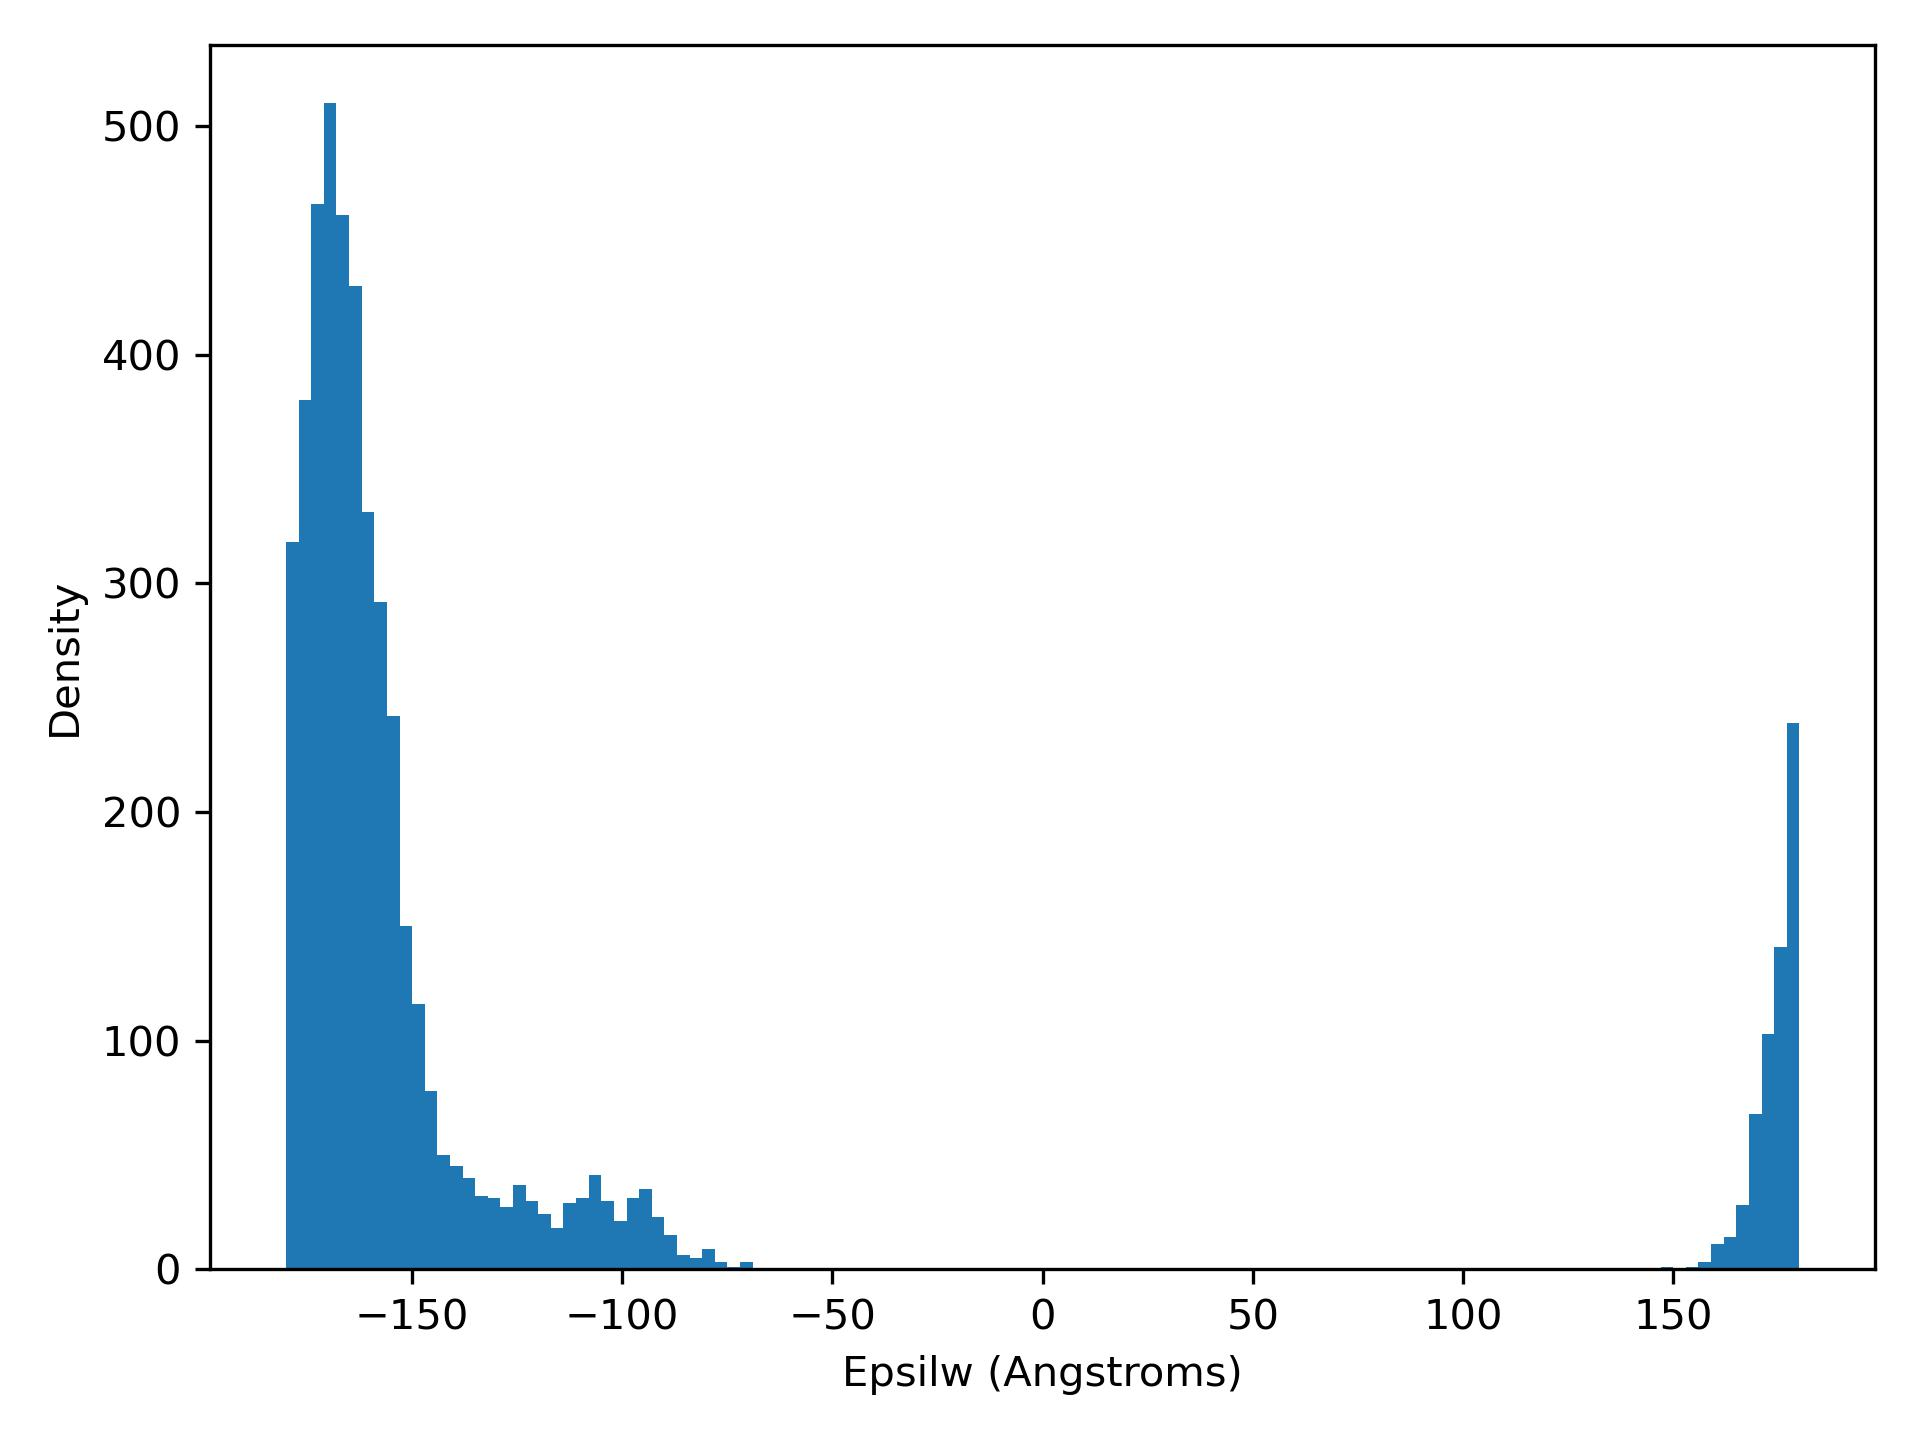

Data behind this chart, as committed beside it:
epsilW, density
-180, 318.0
-177, 380.0
-174, 466.0
-171, 510.0
-168, 461.0
-165, 430.0
-162, 331.0
-159, 292.0
-156, 242.0
-153, 150.0
-150, 116.0
-147, 78.0
-144, 50.0
-141, 45.0
-138, 40.0
-135, 32.0
-132, 31.0
-129, 27.0
-126, 37.0
-123, 30.0
-120, 24.0
-117, 18.0
-114, 29.0
-111, 31.0
-108, 41.0
-105, 30.0
-102, 21.0
-98.98, 31.0
-95.98, 35.0
-92.98, 23.0
-89.98, 15.0
-86.99, 6.0
-83.99, 5.0
-80.99, 9.0
-77.99, 3.0
-74.99, 1.0
-71.99, 3.0
-68.99, 0.0
-65.99, 0.0
-62.99, 0.0
-59.99, 0.0
-56.99, 0.0
-53.99, 0.0
-50.99, 0.0
-47.99, 0.0
-44.99, 0.0
-41.99, 0.0
-38.99, 0.0
-35.99, 0.0
-32.99, 0.0
-29.99, 0.0
-26.99, 0.0
-23.99, 0.0
-20.99, 0.0
-17.99, 0.0
-14.99, 0.0
-11.99, 0.0
-8.989, 0.0
-5.99, 0.0
-2.99, 0.0
... 60 more rows
